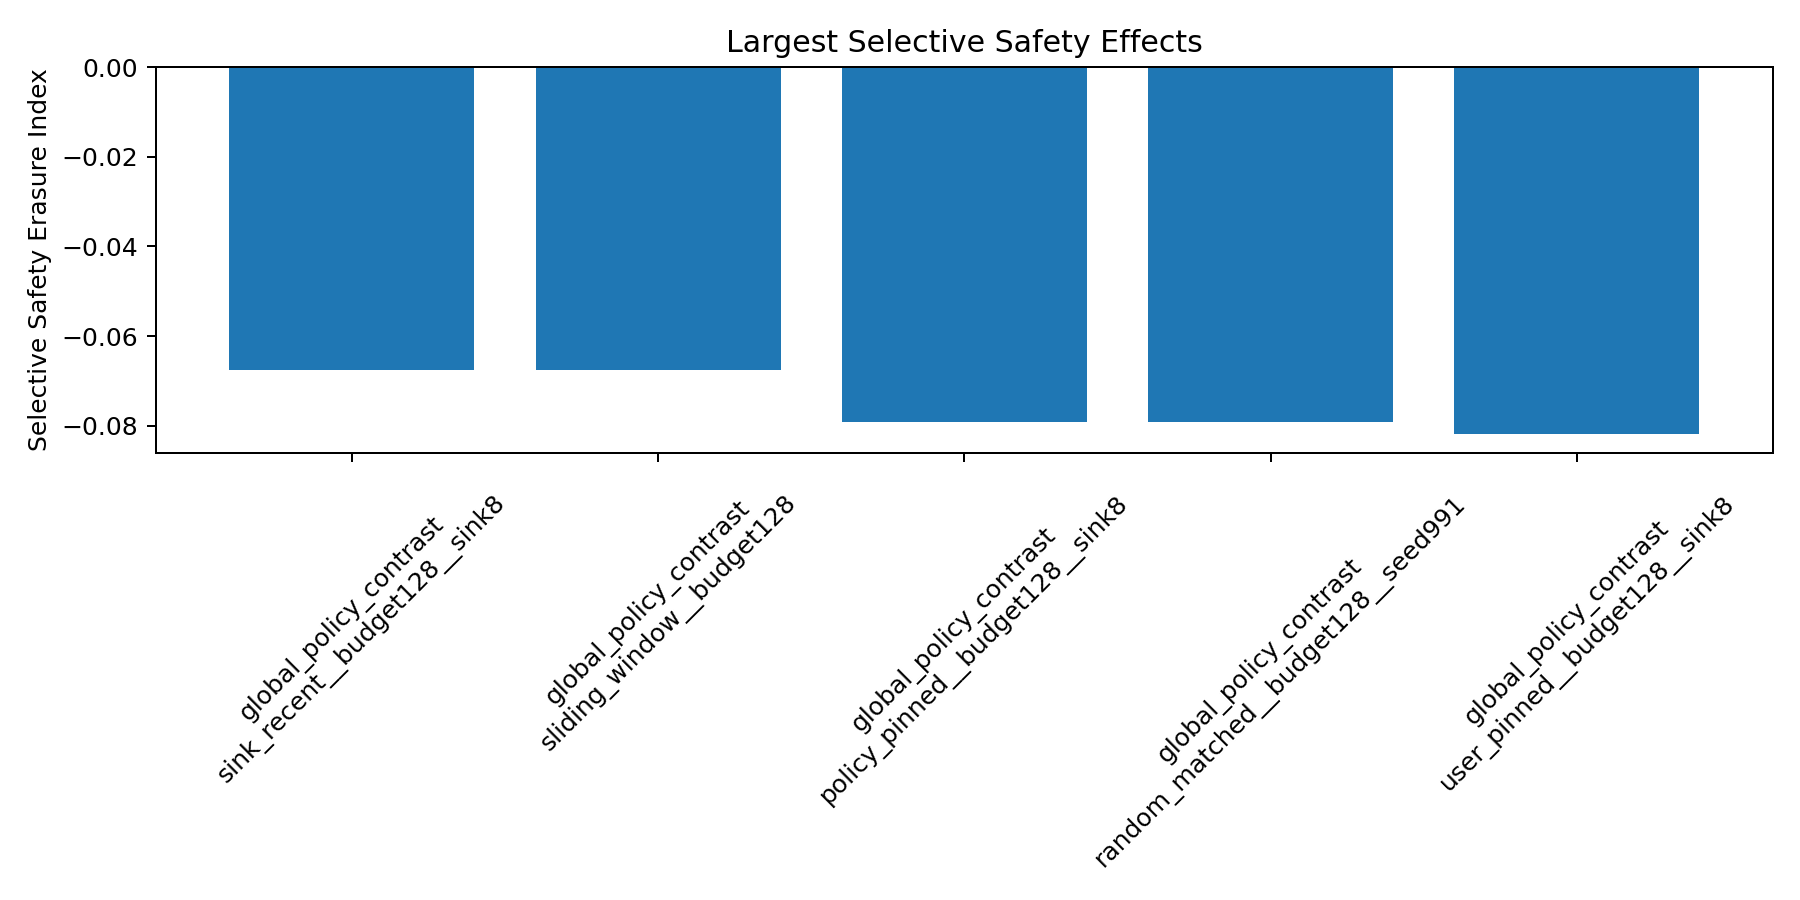

The table this chart was drawn from, first rows:
capability_ci_high, capability_ci_low, capability_degradation, capability_n, contrast_scope, index, policy, safety_ci_high, safety_ci_low, safety_degradation, safety_n, selective_safety_erasure_index, selective_safety_erasure_index_ci_high, selective_safety_erasure_index_ci_low, suite, suite_policy
0.005385, -0.02769, -0.01077, 1300, policy_level, -0.06764, sink_recent__budget128__sink8, -0.06752, -0.08915, -0.07841, 5205, -0.06764, -0.0484, -0.08756, global_policy_contrast, global_policy_contrast::sink_recent__bud…
0.005385, -0.02769, -0.01077, 1300, policy_level, -0.06764, sliding_window__budget128, -0.06752, -0.08915, -0.07841, 5205, -0.06764, -0.0484, -0.08756, global_policy_contrast, global_policy_contrast::sliding_window__…
0.01615, -0.01615, 0.0007692, 1300, policy_level, -0.07918, policy_pinned__budget128__sink8, -0.06752, -0.08915, -0.07841, 5205, -0.07918, -0.0604, -0.09854, global_policy_contrast, global_policy_contrast::policy_pinned__b…
0.01615, -0.01615, 0.0007692, 1300, policy_level, -0.07918, random_matched__budget128__seed991, -0.06752, -0.08915, -0.07841, 5205, -0.07918, -0.0604, -0.09854, global_policy_contrast, global_policy_contrast::random_matched__…
0.01615, -0.01615, 0.0007692, 1300, policy_level, -0.08195, user_pinned__budget128__sink8, -0.06985, -0.09181, -0.08119, 5205, -0.08195, -0.06257, -0.1014, global_policy_contrast, global_policy_contrast::user_pinned__bud…
